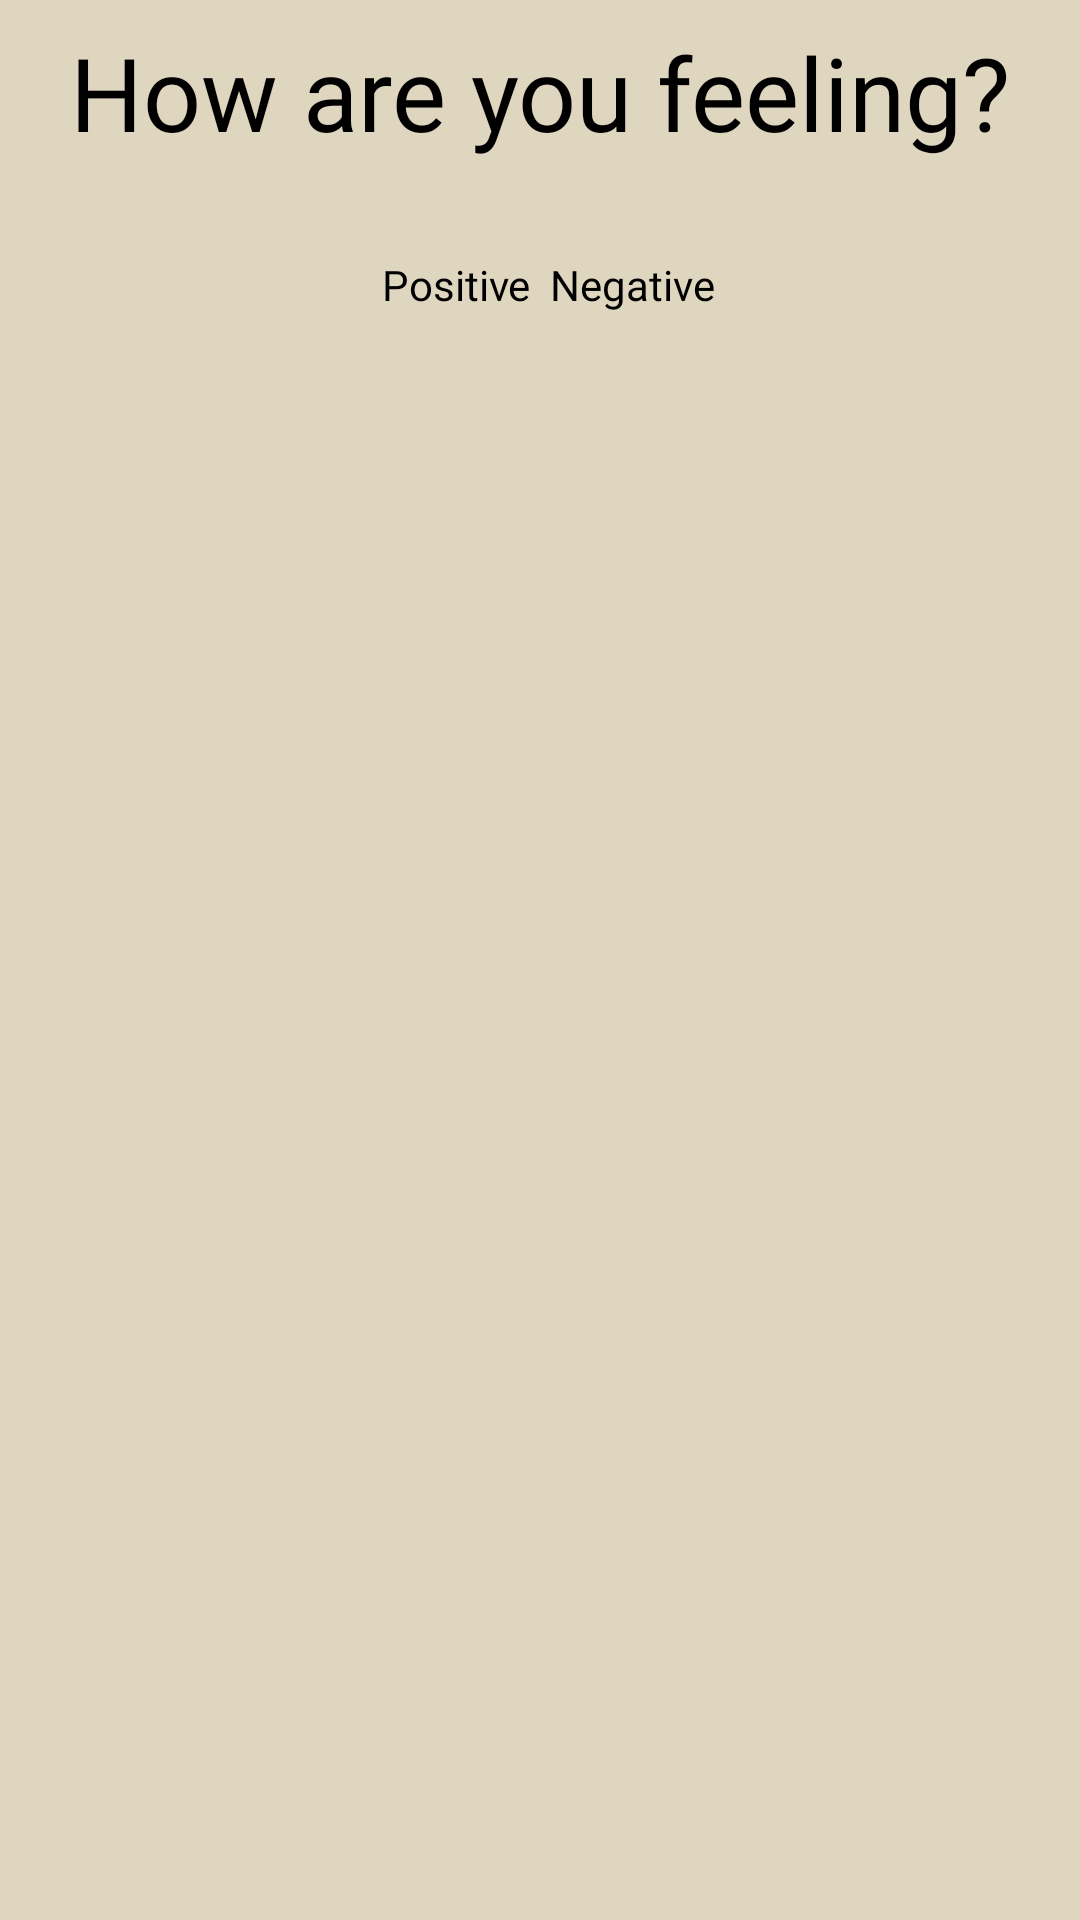

Produce the Android XML layout that renders to this screen, including the resource entries it uses.
<!-- AndroidManifest.xml: application theme Base.Theme.MyApplication -->
<!-- res/layout/fragment_tab1.xml -->
<?xml version="1.0" encoding="utf-8"?>
<androidx.constraintlayout.widget.ConstraintLayout xmlns:android="http://schemas.android.com/apk/res/android"
    xmlns:app="http://schemas.android.com/apk/res-auto"
    xmlns:tools="http://schemas.android.com/tools"
    android:id="@+id/frameLayoutTab1"
    android:layout_width="match_parent"
    android:layout_height="match_parent"
    tools:context=".FragmentTab1">

    <TextView
        android:id="@+id/textViewTitle"
        android:layout_width="match_parent"
        android:layout_height="wrap_content"
        android:layout_marginTop="8dp"
        android:fontFamily="@font/alata"
        android:text="How are you feeling?"
        android:textAlignment="center"
        android:textSize="34sp"
        app:layout_constraintEnd_toEndOf="parent"
        app:layout_constraintHorizontal_bias="0.0"
        app:layout_constraintStart_toStartOf="parent"
        app:layout_constraintTop_toTopOf="parent">

    </TextView>

    <androidx.recyclerview.widget.RecyclerView
        android:id="@+id/recyclerView"
        android:layout_width="wrap_content"
        android:layout_gravity="center_horizontal"
        android:layout_height="0dp"
        android:layout_marginTop="20dp"
        app:layout_constraintBottom_toBottomOf="parent"
        app:layout_constraintEnd_toEndOf="parent"
        app:layout_constraintStart_toStartOf="parent"
        app:layout_constraintTop_toBottomOf="@+id/textView11">

    </androidx.recyclerview.widget.RecyclerView>

    <TextView
        android:id="@+id/textView10"
        android:layout_width="0dp"
        android:layout_height="wrap_content"
        app:layout_constraintHorizontal_bias="0.5"
        android:fontFamily="@font/alata"
        android:text="Positive"
        android:paddingRight="10px"
        android:textAlignment="textEnd"
        app:layout_constraintBaseline_toBaselineOf="@+id/textView11"
        app:layout_constraintEnd_toStartOf="@+id/guideline6"
        app:layout_constraintStart_toStartOf="parent" />

    <TextView
        android:id="@+id/textView11"
        android:layout_width="0dp"
        android:layout_height="wrap_content"
        app:layout_constraintHorizontal_bias="0.5"
        android:layout_marginTop="32dp"
        android:fontFamily="@font/alata"
        android:paddingLeft="10px"
        android:text="Negative"
        android:textAlignment="viewStart"
        app:layout_constraintEnd_toEndOf="parent"
        app:layout_constraintStart_toStartOf="@+id/guideline6"
        app:layout_constraintTop_toBottomOf="@+id/textViewTitle" />

    <androidx.constraintlayout.widget.Guideline
        android:id="@+id/guideline6"
        android:layout_width="wrap_content"
        android:layout_height="wrap_content"
        android:orientation="vertical"
        app:layout_constraintBottom_toBottomOf="parent"
        app:layout_constraintGuide_begin="205dp"
        app:layout_constraintTop_toTopOf="parent"
        app:layout_constraintGuide_percent="0.5" />

</androidx.constraintlayout.widget.ConstraintLayout>
<!-- resources referenced by this layout -->
<resources>
  <style name="Base.Theme.MyApplication" parent="Theme.Material3.DayNight.NoActionBar">
          
          <item name="colorPrimary">#13A694</item>
          <item name="background">@color/creamy</item>
          <item name="android:textColor">#000000</item>
          <item name="android:colorBackground">@color/creamy</item>
          <item name="android:listDivider">@color/light_gray</item>
      </style>
  <color name="creamy">#DFD6BF</color>
  <color name="light_gray">#9B958D</color>
</resources>
